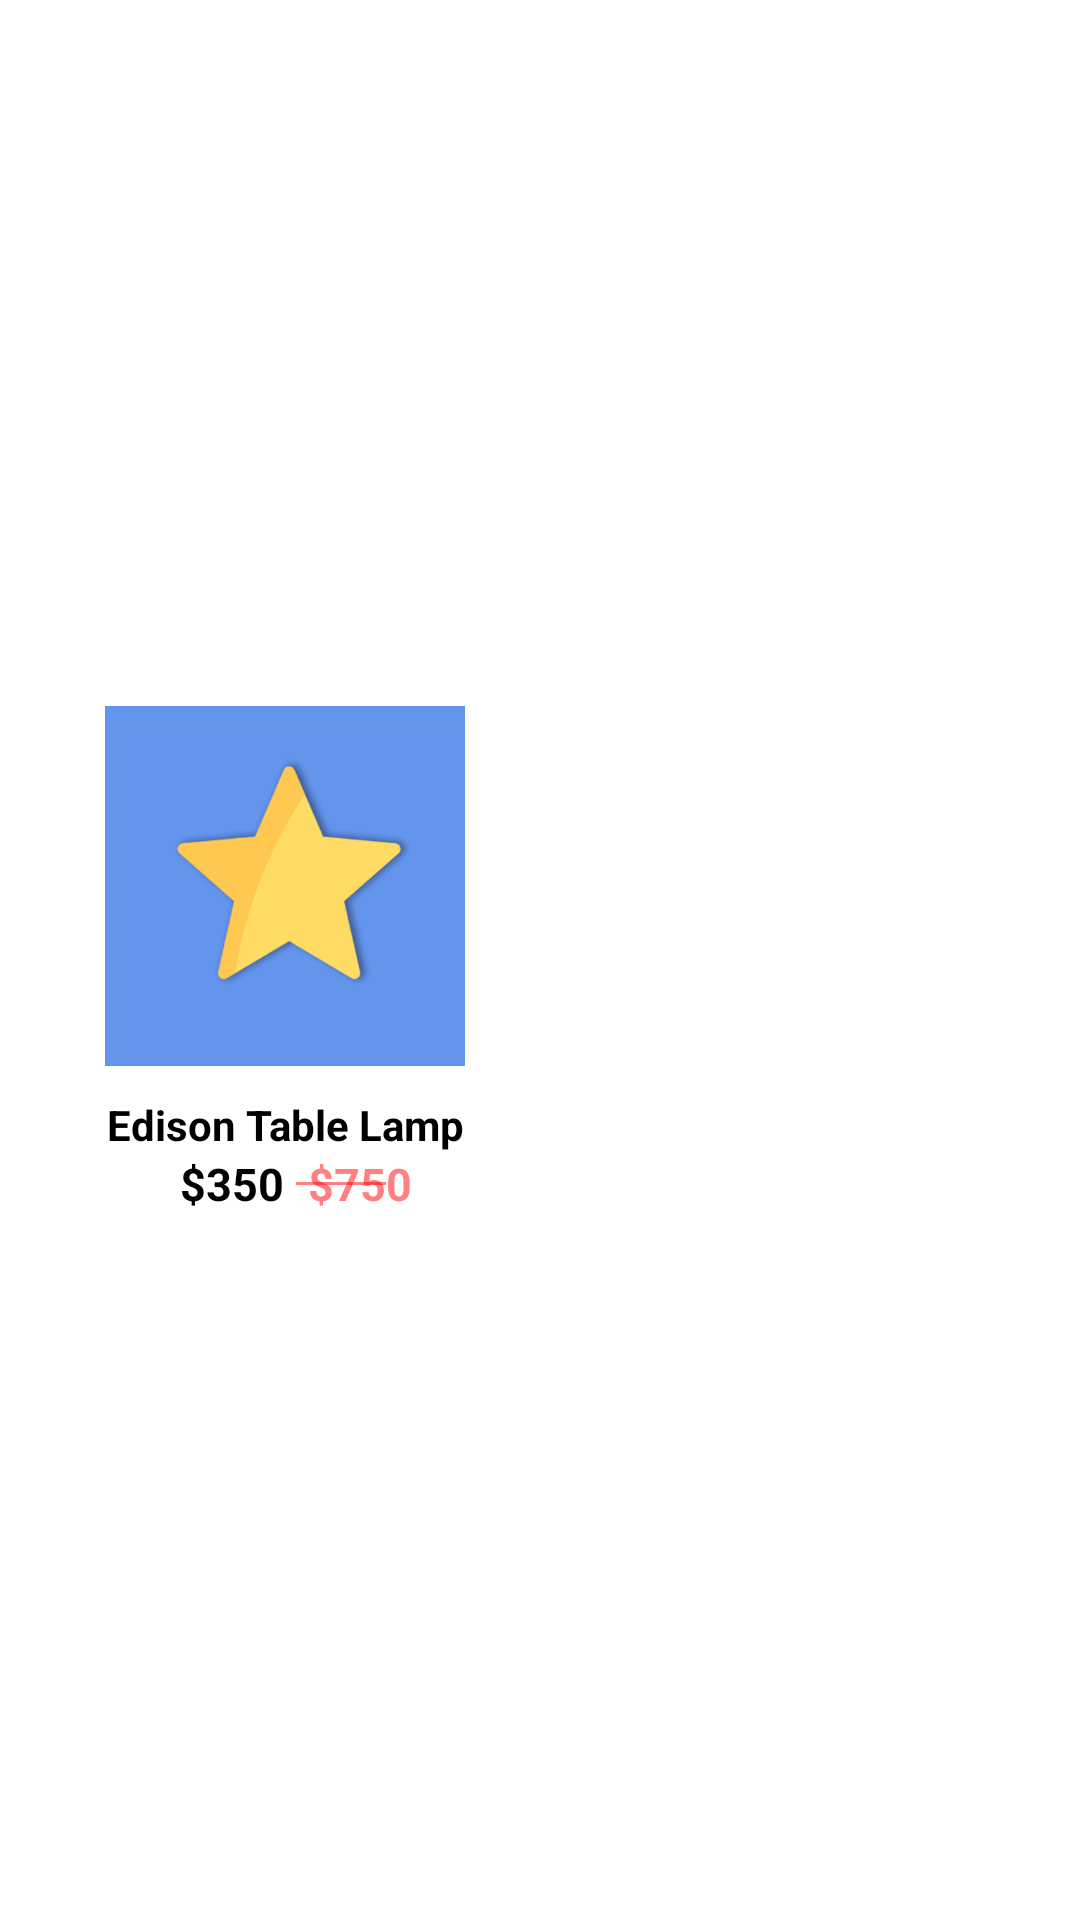

This screen was rendered from an Android layout file. Write that file and the resources it references.
<!-- AndroidManifest.xml: application theme AppTheme -->
<!-- res/layout/activity_list_showdetail.xml -->
<?xml version="1.0" encoding="utf-8"?>
<LinearLayout
    xmlns:android="http://schemas.android.com/apk/res/android"
    android:layout_width="wrap_content"
    android:layout_height="wrap_content"
    android:gravity="left"
    android:layout_marginRight="20dp"
    android:layout_marginLeft="10dp">
    <LinearLayout
        android:layout_width="match_parent"
        android:layout_height="match_parent">

        <LinearLayout
            android:layout_width="190dp"
            android:layout_height="match_parent"
            android:background="@drawable/border_while2"
            android:orientation="vertical"
            android:gravity="center"
            android:padding="12dp">

            <ImageView
                android:id="@+id/image_list_detail2"
                android:layout_width="120dp"
                android:layout_height="120dp"
                android:src="@drawable/d" />

            <LinearLayout
                android:layout_marginTop="10dp"
                android:layout_width="match_parent"
                android:layout_height="wrap_content"
                android:orientation="vertical"
                android:paddingLeft="@dimen/small"
                android:paddingRight="@dimen/small">
                <TextView
                    android:id="@+id/name_list_detail2"
                    android:layout_width="match_parent"
                    android:layout_height="wrap_content"
                    android:text="Edison Table Lamp"
                    android:textColor="@color/black"
                    android:textSize="14sp"
                    android:textStyle="bold"
                    android:gravity="center"/>

                <LinearLayout
                    android:layout_width="match_parent"
                    android:layout_height="wrap_content"
                    android:gravity="center_vertical">

                    <TextView
                        android:id="@+id/price_list_detail2"
                        android:layout_width="wrap_content"
                        android:layout_height="wrap_content"
                        android:text="$350"
                        android:textStyle="bold"
                        android:textColor="@color/black"
                        android:textSize="15sp"
                        android:layout_marginStart="40dp"
                        />

                    <RelativeLayout
                        android:layout_width="wrap_content"
                        android:layout_height="wrap_content"
                        android:layout_marginStart="@dimen/xsmall">

                        <TextView
                            android:id="@+id/discount_detail"
                            android:layout_width="wrap_content"
                            android:layout_height="wrap_content"
                            android:text="$750"
                            android:textStyle="bold"
                            android:layout_marginStart="@dimen/xsmall"
                            android:textColor="@color/redTransparent"
                            android:textSize="15sp" />

                        <LinearLayout
                            android:layout_width="30dp"
                            android:background="@color/redTransparent"
                            android:layout_centerVertical="true"
                            android:layout_height="1dp"/>
                    </RelativeLayout>

                    <Space
                        android:layout_width="wrap_content"
                        android:layout_height="wrap_content"
                        android:layout_weight="1"/>



                </LinearLayout>
            </LinearLayout>

        </LinearLayout>

    </LinearLayout>


</LinearLayout>
<!-- resources referenced by this layout -->
<resources>
  <color name="black">#FF000000</color>
  <color name="redTransparent">#7ffd0101</color>
  <dimen name="small">8dp</dimen>
  <dimen name="xsmall">4dp</dimen>
  <!-- drawable border_while2 (drawable-xxhdpi) -->
  <?xml version="1.0" encoding="utf-8"?>
  <shape xmlns:android="http://schemas.android.com/apk/res/android"
      android:shape="rectangle">
  
      <corners android:radius="50dp"/>
      <solid android:color="@color/white"/>
  
  
  
  </shape>
  <!-- drawable d: jpg bitmap (drawable-v24, 51309 bytes) -->
  <style name="AppTheme" parent="Theme.MaterialComponents.Light.NoActionBar" />
  <color name="white">#FFFFFFFF</color>
</resources>
